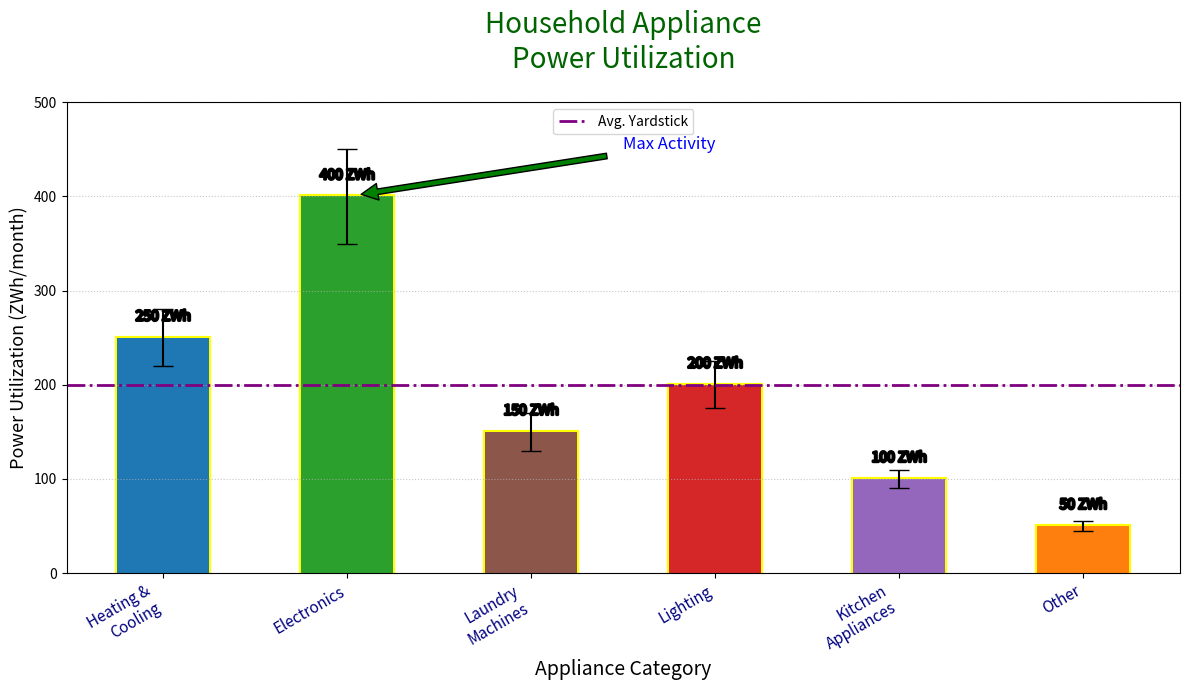
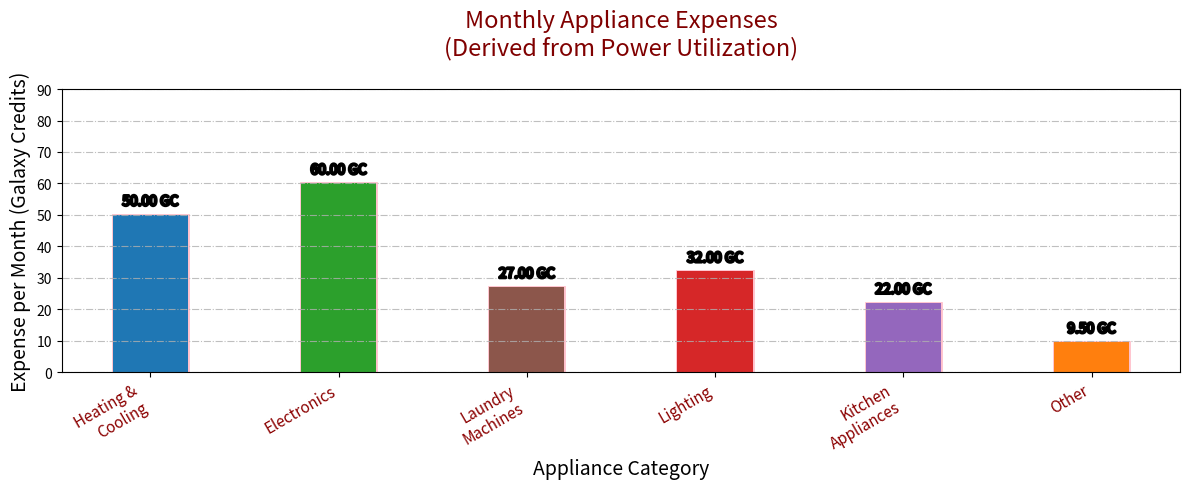

Source code (Python) for these figures, in order:
import matplotlib.pyplot as plt
import numpy as np
from matplotlib import patheffects

appliance_types = ["Heating &\nCooling", "Electronics", "Laundry\nMachines", "Lighting", "Kitchen\nAppliances", "Other"]
energy_consumption = [250, 400, 150, 200, 100, 50]
variability = [30, 50, 20, 25, 10, 5]
cost_per_kwh = [0.2, 0.15, 0.18, 0.16, 0.22, 0.19]

colors = ['#1f77b4', '#2ca02c', '#8c564b', '#d62728', '#9467bd', '#ff7f0e']

fig, ax = plt.subplots(figsize=(12, 7))
bar_positions = np.arange(len(appliance_types))
bars = ax.bar(bar_positions, energy_consumption, yerr=variability, capsize=7, color=colors, width=0.5,
              path_effects=[patheffects.withStroke(linewidth=3, foreground="yellow")])

for bar in bars:
    yval = bar.get_height()
    ax.text(bar.get_x() + bar.get_width() / 2, yval + 15, f'{yval} ZWh', ha='center', va='bottom',
            fontsize=10, fontweight='normal', path_effects=[patheffects.withStroke(linewidth=2, foreground="black")])

ax.annotate('Max Activity', xy=(1, 400), xytext=(2.5, 450),
            arrowprops=dict(facecolor='green', shrink=0.05), fontsize=12, color='blue')
ax.axhline(y=200, color='purple', linestyle='-.', linewidth=2, label='Avg. Yardstick')

ax.set_title("Household Appliance\nPower Utilization", fontsize=20, color='darkgreen', pad=25)
ax.set_xlabel("Appliance Category", fontsize=14)
ax.set_ylabel("Power Utilization (ZWh/month)", fontsize=13)
ax.set_xticks(bar_positions)
ax.set_xticklabels(appliance_types, fontsize=11, rotation=30, ha='right', color='navy')
ax.set_ylim(0, 500)
ax.yaxis.grid(True, linestyle=':', alpha=0.7)

ax.legend(loc='upper center')

plt.tight_layout()

monthly_costs = np.array(energy_consumption) * np.array(cost_per_kwh)
fig, ax2 = plt.subplots(figsize=(12, 5))
bars2 = ax2.bar(bar_positions, monthly_costs, color=colors, width=0.4,
                path_effects=[patheffects.withStroke(linewidth=2, foreground="pink")])

ax2.set_title("Monthly Appliance Expenses\n(Derived from Power Utilization)", fontsize=17, color='maroon', pad=25)
ax2.set_xlabel("Appliance Category", fontsize=14)
ax2.set_ylabel("Expense per Month (Galaxy Credits)", fontsize=14)
ax2.set_xticks(bar_positions)
ax2.set_xticklabels(appliance_types, fontsize=11, rotation=30, ha='right', color='darkred')
ax2.set_ylim(0, 90)
ax2.yaxis.grid(True, linestyle='-.', alpha=0.8)

for bar in bars2:
    yval = bar.get_height()
    ax2.text(bar.get_x() + bar.get_width() / 2, yval + 2, f'{yval:.2f} GC', ha='center', va='bottom',
             fontsize=10, fontweight='normal', path_effects=[patheffects.withStroke(linewidth=2, foreground="black")])

plt.tight_layout()

plt.show()
